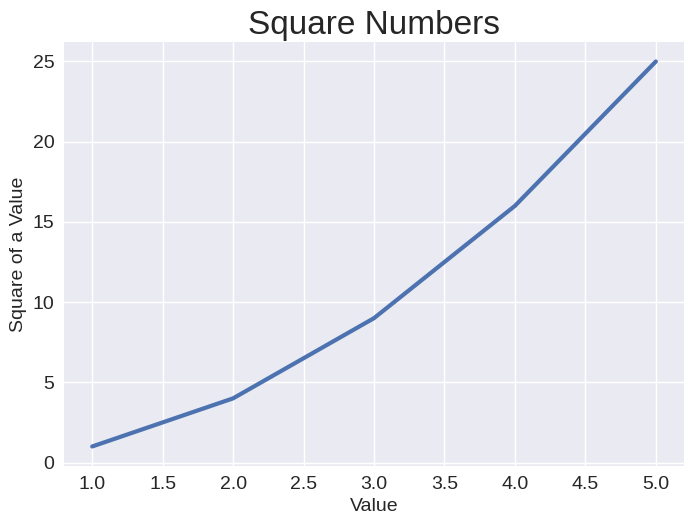

This chart was generated by the following Python code:
import matplotlib.pyplot as plt


def main() -> None:
    input_values = [1, 2, 3, 4, 5]
    squares = [1, 4, 9, 16, 25]

    plt.style.use("seaborn-v0_8")
    fig, ax = plt.subplots()
    ax.plot(input_values, squares, linewidth=3)

    # Set chart title and label axes
    ax.set_title("Square Numbers", fontsize=24)
    ax.set_xlabel("Value", fontsize=14)
    ax.set_ylabel("Square of a Value", fontsize=14)

    # Set size of tick labels
    ax.tick_params(labelsize=14)

    plt.show()


if __name__ == "__main__":
    main()
